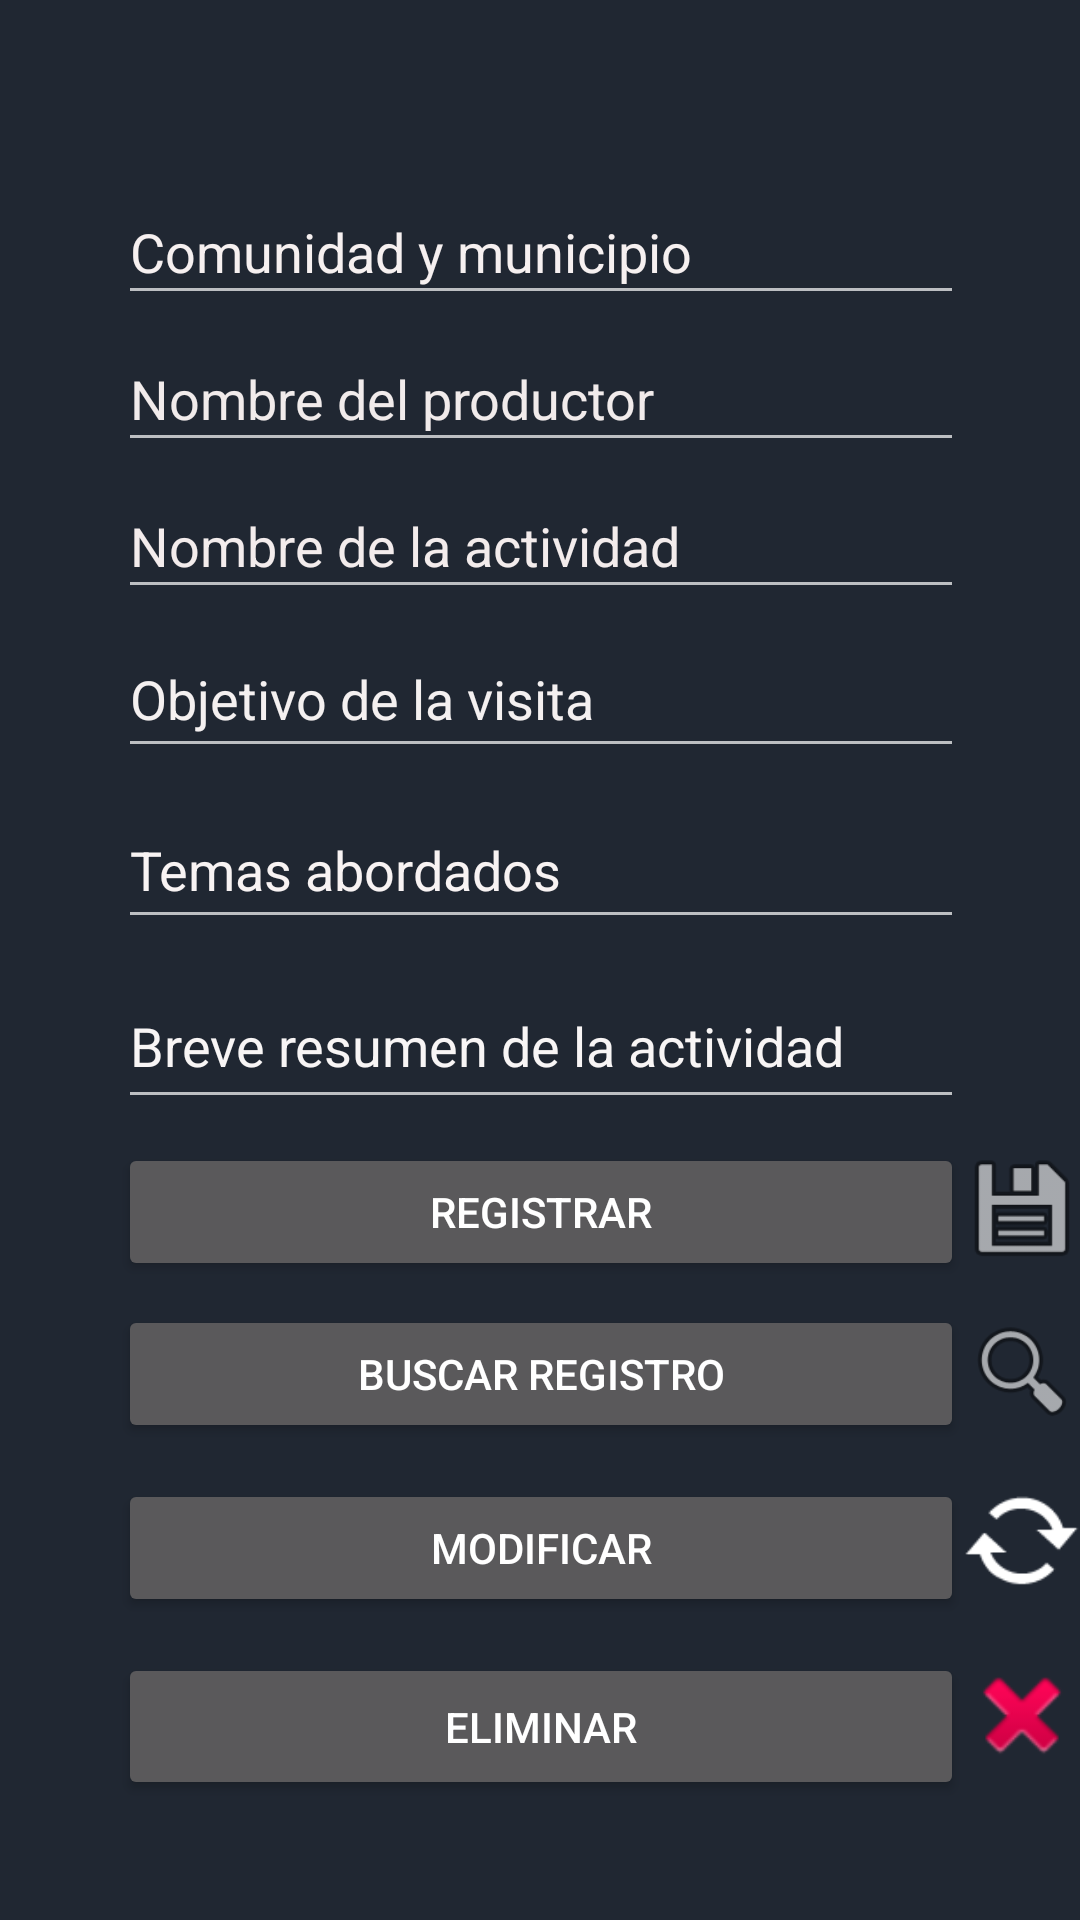

The Android layout XML behind this screen, and the referenced resources:
<!-- AndroidManifest.xml: application theme Theme.AppCompat.NoActionBar -->
<!-- res/layout/activity_bitacora_de_registro.xml -->
<?xml version="1.0" encoding="utf-8"?>
<androidx.constraintlayout.widget.ConstraintLayout xmlns:android="http://schemas.android.com/apk/res/android"
    xmlns:app="http://schemas.android.com/apk/res-auto"
    xmlns:tools="http://schemas.android.com/tools"
    android:layout_width="match_parent"
    android:layout_height="match_parent"
    android:background="#202732"
    tools:context=".Bitacora_de_registro">

    <EditText
        android:id="@+id/tvVisita"
        android:layout_width="282dp"
        android:layout_height="49dp"
        android:layout_marginBottom="8dp"
        android:hint="@string/tvvisita"
        android:textColorHint="#F4F0F0"
        app:layout_constraintBottom_toTopOf="@+id/tvTemas"
        app:layout_constraintEnd_toEndOf="parent"
        app:layout_constraintHorizontal_bias="0.503"
        app:layout_constraintStart_toStartOf="parent" />

    <EditText
        android:id="@+id/tvTemas"
        android:layout_width="282dp"
        android:layout_height="49dp"
        android:layout_marginBottom="8dp"
        android:hint="@string/tvtemas"
        android:textColor="#1B0303"
        android:textColorHint="#F8F3F3"
        app:layout_constraintBottom_toTopOf="@+id/tvResumen"
        app:layout_constraintEnd_toEndOf="parent"
        app:layout_constraintHorizontal_bias="0.503"
        app:layout_constraintStart_toStartOf="parent" />

    <ImageView
        android:id="@+id/imageView3"
        android:layout_width="42dp"
        android:layout_height="45dp"
        android:layout_marginBottom="12dp"
        app:layout_constraintBottom_toTopOf="@+id/imageView5"
        app:layout_constraintEnd_toEndOf="parent"
        app:layout_constraintStart_toEndOf="@+id/btRegistrar"
        app:srcCompat="@android:drawable/ic_menu_save" />

    <EditText
        android:id="@+id/tvActividad"
        android:layout_width="282dp"
        android:layout_height="45dp"
        android:layout_marginBottom="4dp"
        android:hint="@string/tvActividad"
        android:textColor="#1B0303"
        android:textColorHint="#F3ECEC"
        app:layout_constraintBottom_toTopOf="@+id/tvVisita"
        app:layout_constraintEnd_toEndOf="parent"
        app:layout_constraintHorizontal_bias="0.503"
        app:layout_constraintStart_toStartOf="parent" />

    <EditText
        android:id="@+id/tvMunicipio"
        android:layout_width="282dp"
        android:layout_height="45dp"
        android:layout_marginBottom="4dp"
        android:hint="@string/tvcomunidad"
        android:textColorHint="#F6F0F0"
        android:visibility="visible"
        app:layout_constraintBottom_toTopOf="@+id/tvProductor"
        app:layout_constraintEnd_toEndOf="parent"
        app:layout_constraintHorizontal_bias="0.503"
        app:layout_constraintStart_toStartOf="parent" />

    <ImageView
        android:id="@+id/imageView5"
        android:layout_width="42dp"
        android:layout_height="40dp"
        android:layout_marginBottom="16dp"
        app:layout_constraintBottom_toTopOf="@+id/imageView6"
        app:layout_constraintEnd_toEndOf="parent"
        app:layout_constraintStart_toEndOf="@+id/btBuscar"
        app:srcCompat="@android:drawable/ic_menu_search" />

    <ImageView
        android:id="@+id/imageView4"
        android:layout_width="42dp"
        android:layout_height="41dp"
        android:layout_marginBottom="48dp"
        app:layout_constraintBottom_toBottomOf="parent"
        app:layout_constraintEnd_toEndOf="parent"
        app:layout_constraintStart_toEndOf="@+id/tbEliminar"
        app:srcCompat="@android:drawable/ic_delete" />

    <EditText
        android:id="@+id/tvProductor"
        android:layout_width="282dp"
        android:layout_height="45dp"
        android:layout_marginBottom="4dp"
        android:hint="@string/tvNombre"
        android:textColor="#1B0303"
        android:textColorHint="#F1EBEB"
        app:layout_constraintBottom_toTopOf="@+id/tvActividad"
        app:layout_constraintEnd_toEndOf="parent"
        app:layout_constraintHorizontal_bias="0.503"
        app:layout_constraintStart_toStartOf="parent" />

    <ImageView
        android:id="@+id/imageView7"
        android:layout_width="50dp"
        android:layout_height="38dp"
        app:layout_constraintBottom_toTopOf="@+id/tvMunicipio"
        app:layout_constraintEnd_toEndOf="parent"
        app:layout_constraintStart_toStartOf="parent"
        app:layout_constraintTop_toTopOf="parent"
        app:layout_constraintVertical_bias="0.615"
        app:srcCompat="@drawable/snk" />

    <ImageView
        android:id="@+id/imageView6"
        android:layout_width="42dp"
        android:layout_height="42dp"
        android:layout_marginBottom="16dp"
        app:layout_constraintBottom_toTopOf="@+id/imageView4"
        app:layout_constraintEnd_toEndOf="parent"
        app:layout_constraintStart_toEndOf="@+id/btModificar"
        app:srcCompat="@android:drawable/stat_notify_sync" />

    <Button
        android:id="@+id/btModificar"
        android:layout_width="282dp"
        android:layout_height="46dp"
        android:layout_marginBottom="12dp"
        android:text="@string/btmodificar"
        app:layout_constraintBottom_toTopOf="@+id/tbEliminar"
        app:layout_constraintEnd_toEndOf="parent"
        app:layout_constraintHorizontal_bias="0.503"
        app:layout_constraintStart_toStartOf="parent" />

    <Button
        android:id="@+id/tbEliminar"
        android:layout_width="282dp"
        android:layout_height="49dp"
        android:layout_marginBottom="40dp"
        android:text="@string/bteliminar"
        app:layout_constraintBottom_toBottomOf="parent"
        app:layout_constraintEnd_toEndOf="parent"
        app:layout_constraintHorizontal_bias="0.503"
        app:layout_constraintStart_toStartOf="parent" />

    <Button
        android:id="@+id/btRegistrar"
        android:layout_width="282dp"
        android:layout_height="46dp"
        android:layout_marginBottom="8dp"
        android:text="@string/btregistro"
        app:layout_constraintBottom_toTopOf="@+id/btBuscar"
        app:layout_constraintEnd_toEndOf="parent"
        app:layout_constraintHorizontal_bias="0.503"
        app:layout_constraintStart_toStartOf="parent" />

    <Button
        android:id="@+id/btBuscar"
        android:layout_width="282dp"
        android:layout_height="46dp"
        android:layout_marginBottom="12dp"
        android:text="@string/btbuscar"
        app:layout_constraintBottom_toTopOf="@+id/btModificar"
        app:layout_constraintEnd_toEndOf="parent"
        app:layout_constraintHorizontal_bias="0.503"
        app:layout_constraintStart_toStartOf="parent" />

    <EditText
        android:id="@+id/tvResumen"
        android:layout_width="282dp"
        android:layout_height="52dp"
        android:layout_marginBottom="8dp"
        android:hint="@string/tvresumen"
        android:textColor="#1B0303"
        android:textColorHint="#F8F5F5"
        app:layout_constraintBottom_toTopOf="@+id/btRegistrar"
        app:layout_constraintEnd_toEndOf="parent"
        app:layout_constraintHorizontal_bias="0.503"
        app:layout_constraintStart_toStartOf="parent" />

</androidx.constraintlayout.widget.ConstraintLayout>
<!-- resources referenced by this layout -->
<resources>
  <string name="btbuscar">Buscar registro</string>
  <string name="bteliminar">Eliminar</string>
  <string name="btmodificar">Modificar</string>
  <string name="btregistro">Registrar</string>
  <string name="tvActividad">Nombre de la actividad</string>
  <string name="tvNombre">Nombre del productor</string>
  <string name="tvcomunidad">Comunidad y municipio</string>
  <string name="tvresumen">Breve resumen de la actividad</string>
  <string name="tvtemas">Temas abordados</string>
  <string name="tvvisita">Objetivo de la visita</string>
</resources>
